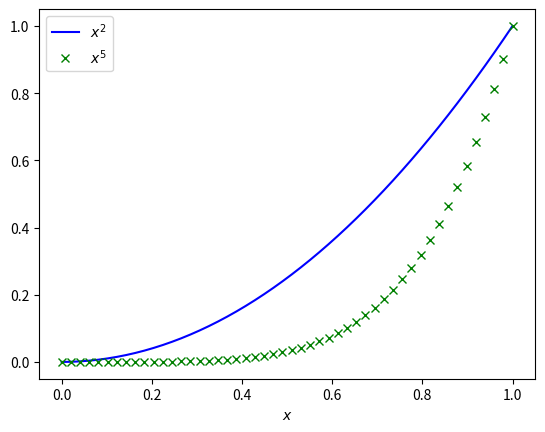

Write the Python code that produced this figure.
import matplotlib.pyplot as plt
import numpy as np

x = np.linspace(0, 1)

plt.plot(x, x**2, 'b-', label=r'$x^2$')
plt.plot(x, x**5, 'gx', label=r'$x^5$')
plt.xlabel(r'$x$')
plt.legend(loc='best')
plt.savefig('loesung.pdf')
